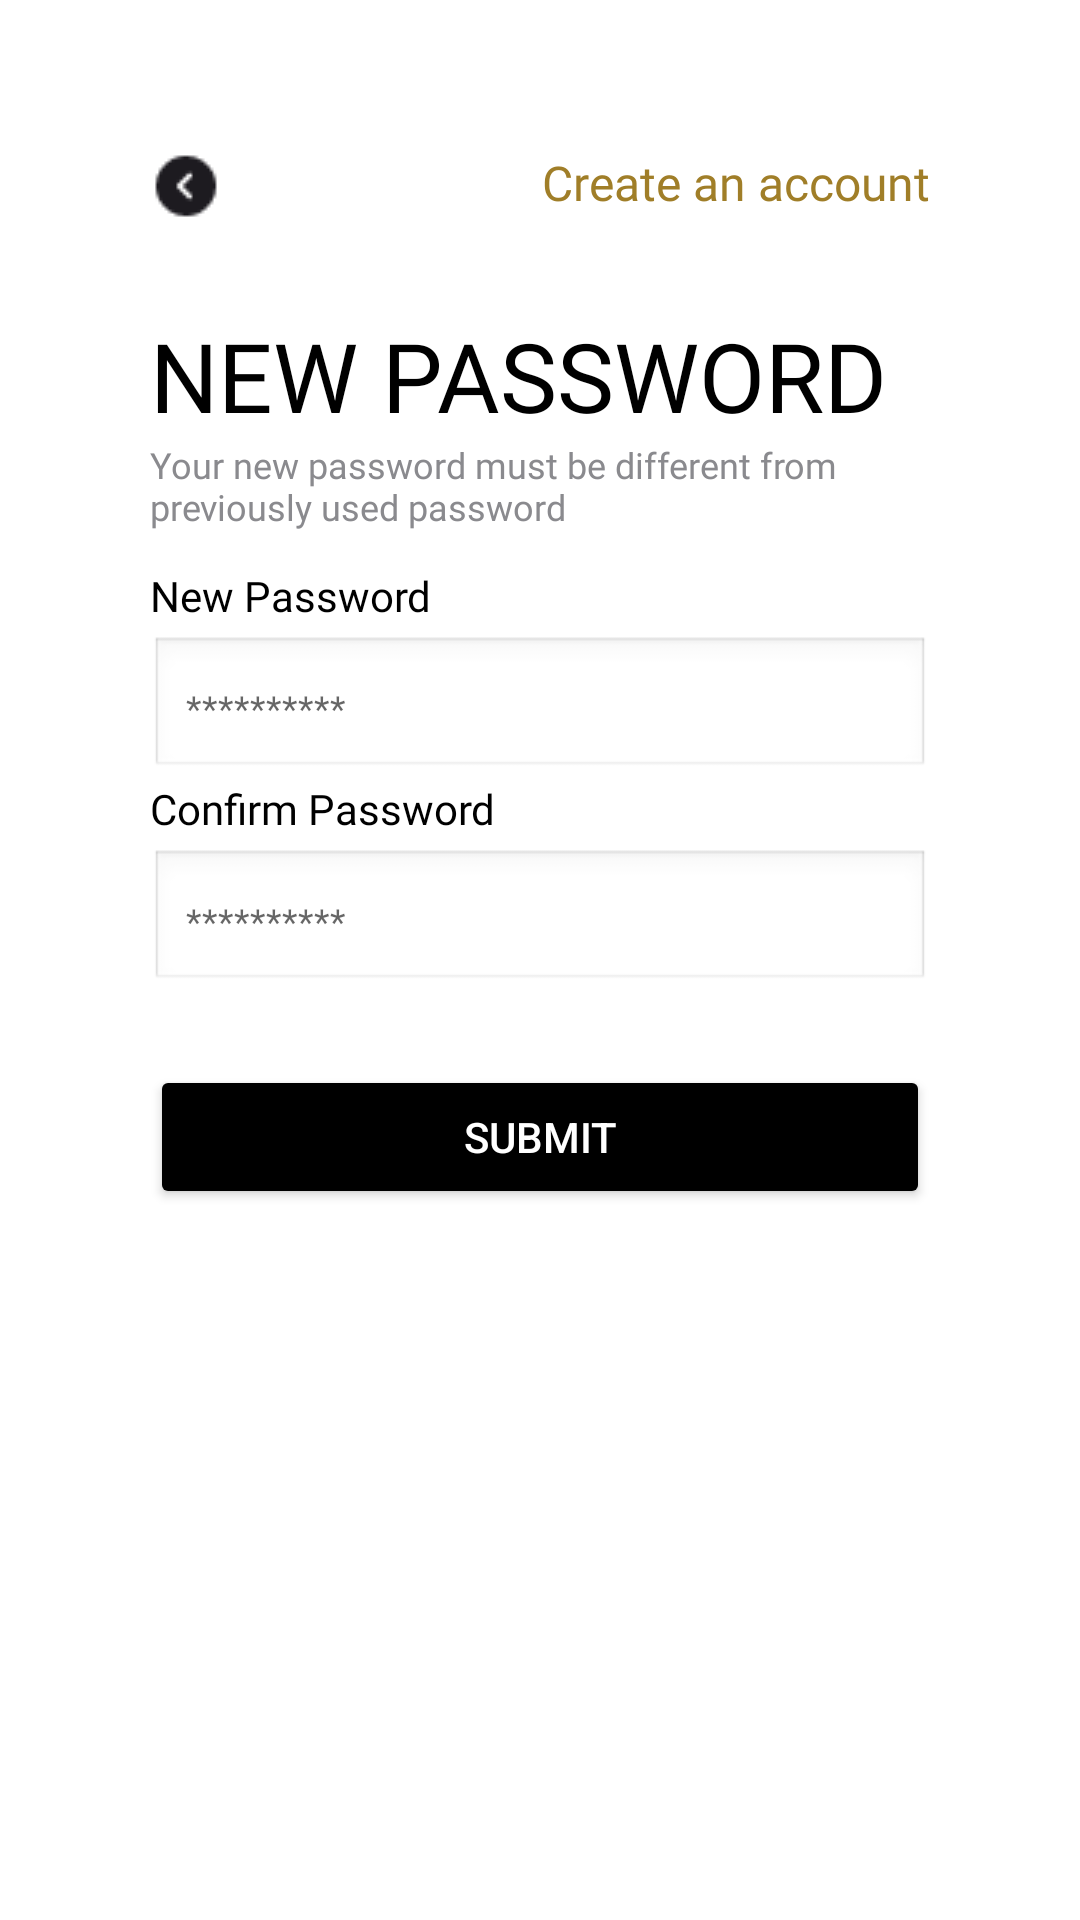

Android layout source for this screen:
<!-- AndroidManifest.xml: application theme Theme.TrendZ -->
<!-- res/layout/new_password.xml -->
<RelativeLayout xmlns:android="http://schemas.android.com/apk/res/android"
    android:layout_width="match_parent"
    android:layout_height="match_parent"
    android:padding="50dp"
    android:background="#FFFFFF">

    <ImageView
        android:id="@+id/ivBack"
        android:layout_width="wrap_content"
        android:layout_height="wrap_content"
        android:layout_alignParentStart="true"
        android:layout_alignParentTop="true"
        android:contentDescription="Back"
        android:src="@drawable/arrowback" />

    <TextView
        android:id="@+id/tvCreateAccount"
        android:layout_width="wrap_content"
        android:layout_height="wrap_content"
        android:text="Create an account"
        android:fontFamily="@font/opensans_bold"
        android:textColor="#A07E28"
        android:textSize="16sp"
        android:layout_alignParentTop="true"
        android:layout_alignParentEnd="true" />

    
    <TextView
        android:id="@+id/tvLoginTitle"
        android:layout_width="wrap_content"
        android:layout_height="wrap_content"
        android:text="NEW PASSWORD"
        android:textSize="32sp"
        android:fontFamily="@font/bold"
        android:textColor="#000000"
        android:layout_below="@id/tvCreateAccount"
        android:layout_alignParentStart="true"
        android:layout_marginTop="32dp" />

    <TextView
        android:id="@+id/newpassword"
        android:layout_width="wrap_content"
        android:layout_height="wrap_content"
        android:text="Your new password must be different from previously used password"
        android:textSize="12sp"
        android:fontFamily="@font/opensans_reguler"
        android:textColor="#8A8A8E"
        android:layout_below="@id/tvLoginTitle"
        android:layout_alignParentStart="true" />

    
    <TextView
        android:id="@+id/labelpassword"
        android:layout_width="match_parent"
        android:layout_height="wrap_content"
        android:text="New Password"
        android:textSize="14sp"
        android:fontFamily="@font/bold"
        android:textColor="#000000"
        android:layout_below="@id/newpassword"
        android:layout_marginTop="12dp"
        android:layout_marginBottom="4dp"/>

    
    <EditText
        android:id="@+id/etNewPassword"
        android:layout_width="match_parent"
        android:layout_height="wrap_content"
        android:hint="**********"
        android:textSize="12sp"
        android:fontFamily="@font/opensans_reguler"
        android:textColor="#8A8A8E"
        android:inputType="textPassword"
        android:layout_below="@id/labelpassword"
        android:padding="12dp"
        android:background="@android:drawable/edit_text" />

    
    <TextView
        android:id="@+id/labelconfirmpassword"
        android:layout_width="match_parent"
        android:layout_height="wrap_content"
        android:text="Confirm Password"
        android:textSize="14sp"
        android:fontFamily="@font/bold"
        android:textColor="#000000"
        android:layout_below="@id/etNewPassword"
        android:layout_marginBottom="4dp"/>

    
    <EditText
        android:id="@+id/etconfirmPassword"
        android:layout_width="match_parent"
        android:layout_height="wrap_content"
        android:hint="**********"
        android:textSize="12sp"
        android:fontFamily="@font/opensans_reguler"
        android:textColor="#8A8A8E"
        android:inputType="textPassword"
        android:layout_below="@id/labelconfirmpassword"
        android:padding="12dp"
        android:background="@android:drawable/edit_text" />

    
    <Button
        android:id="@+id/btnSubmit"
        android:layout_width="match_parent"
        android:layout_height="wrap_content"
        android:text="Submit"
        android:layout_below="@id/etconfirmPassword"
        android:backgroundTint="@color/black"
        android:textColor="#FFFFFF"
        android:layout_marginTop="24dp"
        android:padding="12dp" />
</RelativeLayout>
<!-- resources referenced by this layout -->
<resources>
  <!-- drawable arrowback: png bitmap (drawable, 546 bytes) -->
  <style name="Theme.TrendZ" parent="Theme.MaterialComponents.DayNight.NoActionBar">
          
          <item name="colorPrimary">@color/purple_500</item>
          <item name="colorPrimaryVariant">@color/purple_700</item>
          <item name="colorOnPrimary">@color/white</item>
          
          <item name="colorSecondary">@color/teal_200</item>
          <item name="colorSecondaryVariant">@color/teal_700</item>
          <item name="colorOnSecondary">@color/black</item>
          
          <item name="android:statusBarColor">?attr/colorPrimaryVariant</item>
          
      </style>
  <!-- not gathered from this repository: default colours our renderer supplied (Android Studio template values) -->
  <color name="purple_500">#FF6200EE</color>
  <color name="purple_700">#FF3700B3</color>
  <color name="teal_200">#FF03DAC5</color>
  <color name="teal_700">#FF018786</color>
  <color name="black">#FF000000</color>
  <color name="white">#FFFFFFFF</color>
</resources>
